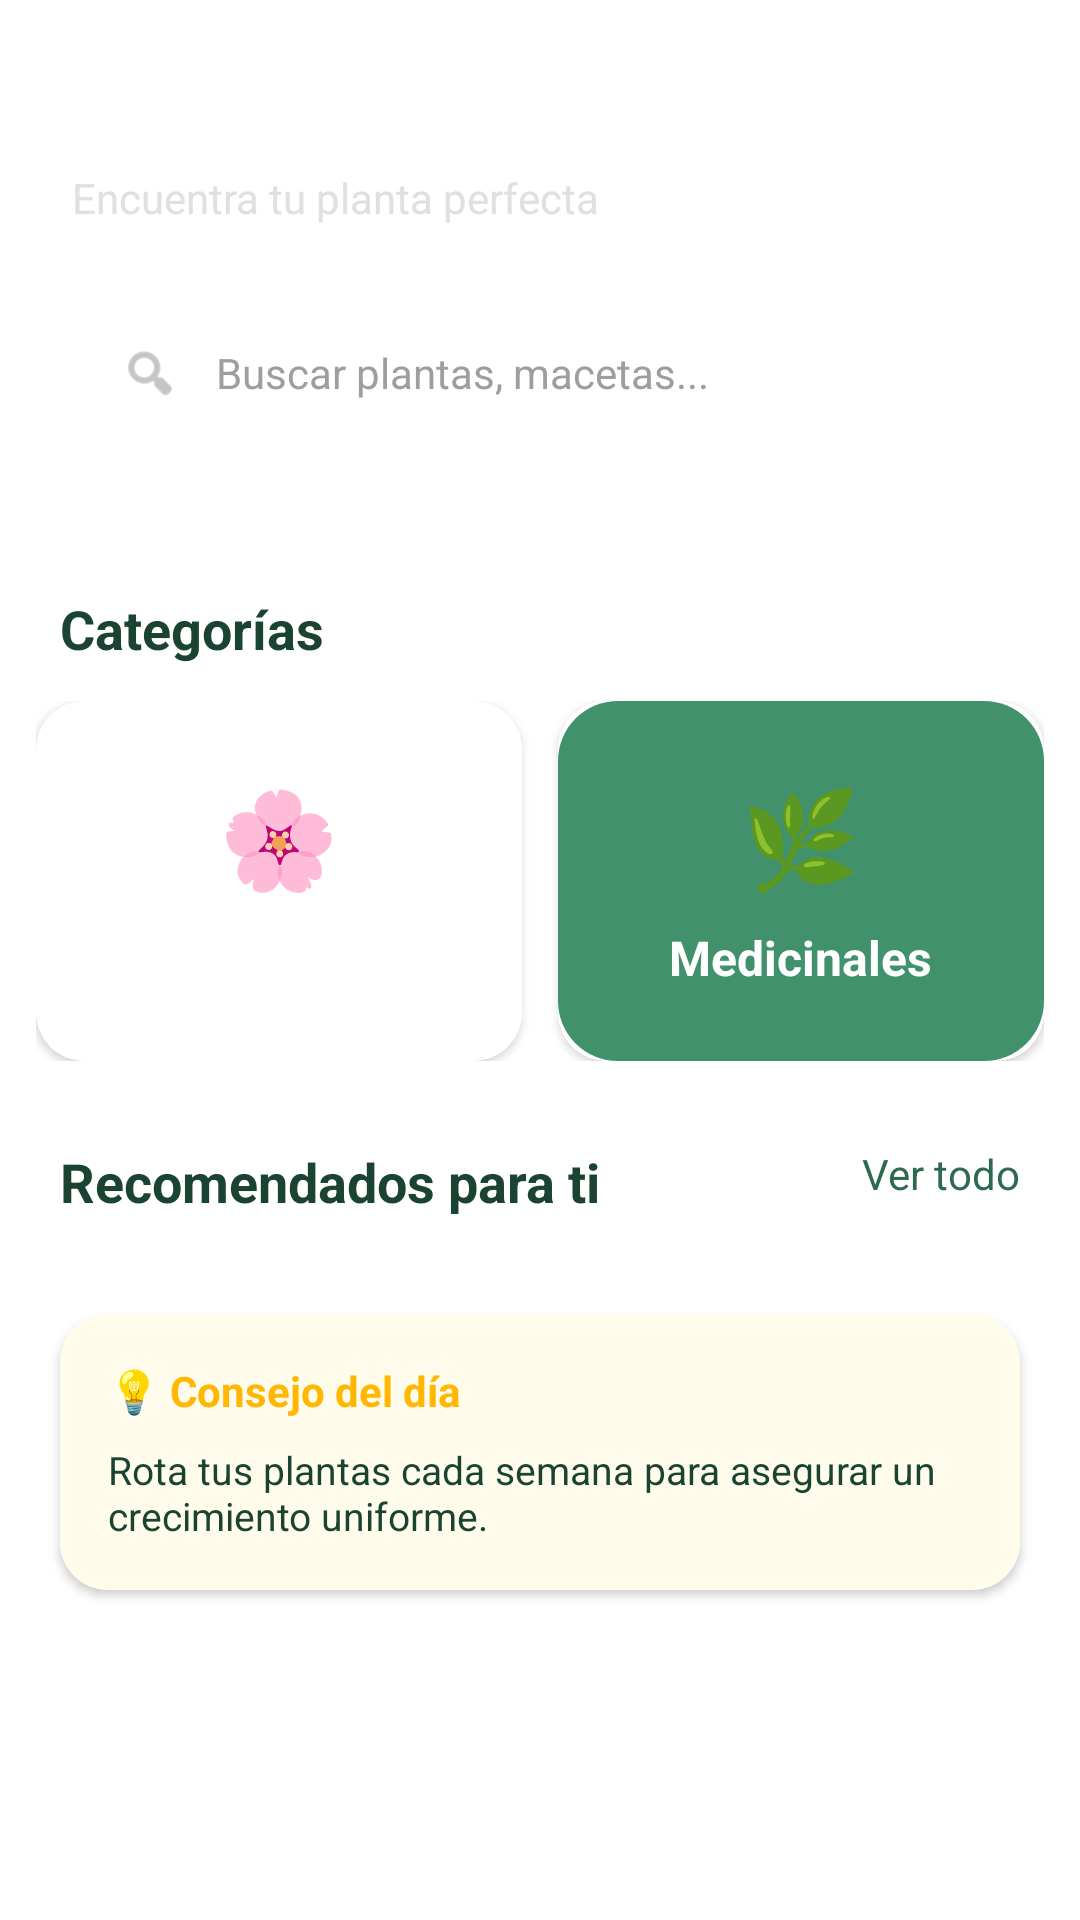

Layout XML and referenced resources for this Android screen:
<!-- AndroidManifest.xml: application theme Theme.Plantifyapp -->
<!-- res/layout/fragment_home.xml -->
<?xml version="1.0" encoding="utf-8"?>
<androidx.constraintlayout.widget.ConstraintLayout xmlns:android="http://schemas.android.com/apk/res/android"
    xmlns:app="http://schemas.android.com/apk/res-auto"
    xmlns:tools="http://schemas.android.com/tools"
    android:layout_width="match_parent"
    android:layout_height="match_parent"
    android:background="@color/white">

    
    <LinearLayout
        android:id="@+id/headerLayout"
        android:layout_width="match_parent"
        android:layout_height="wrap_content"
        android:background="@drawable/bg_header"
        android:orientation="vertical"
        android:padding="24dp"
        app:layout_constraintTop_toTopOf="parent">

            <LinearLayout
                android:layout_width="wrap_content"
                android:layout_height="wrap_content"
                android:orientation="vertical">

                <TextView
                    android:id="@+id/tvGreeting"
                    android:layout_width="wrap_content"
                    android:layout_height="wrap_content"
                    android:text="¡Hola!"
                    android:textColor="@color/white"
                    android:textSize="24sp"
                    android:textStyle="bold" />

                <TextView
                    android:layout_width="wrap_content"
                    android:layout_height="wrap_content"
                    android:text="Encuentra tu planta perfecta"
                    android:textColor="@color/text_white_secondary"
                    android:textSize="14sp" />
            </LinearLayout>

        <LinearLayout
            android:id="@+id/searchBarClickable"
            android:layout_width="match_parent"
            android:layout_height="50dp"
            android:layout_marginTop="24dp"
            android:background="@drawable/bg_search_bar"
            android:gravity="center_vertical"
            android:paddingHorizontal="16dp"
            android:clickable="true"
            android:focusable="true">

            <ImageView
                android:layout_width="20dp"
                android:layout_height="20dp"
                android:src="@android:drawable/ic_menu_search"
                app:tint="@color/gray_medium" />

            <TextView
                android:layout_width="match_parent"
                android:layout_height="wrap_content"
                android:layout_marginStart="12dp"
                android:text="Buscar plantas, macetas..."
                android:textColor="@color/gray_medium"
                android:textSize="14sp" />
        </LinearLayout>
    </LinearLayout>

    
    <androidx.core.widget.NestedScrollView
        android:layout_width="match_parent"
        android:layout_height="0dp"
        android:fillViewport="true"
        app:layout_constraintBottom_toBottomOf="parent"
        app:layout_constraintTop_toBottomOf="@id/headerLayout">

        <LinearLayout
            android:layout_width="match_parent"
            android:layout_height="wrap_content"
            android:orientation="vertical"
            android:paddingBottom="50dp">

            
            <View
                android:layout_width="match_parent"
                android:layout_height="24dp" />

            <TextView
                android:layout_width="wrap_content"
                android:layout_height="wrap_content"
                android:layout_marginHorizontal="20dp"
                android:text="Categorías"
                android:textColor="@color/text_primary"
                android:textSize="18sp"
                android:textStyle="bold" />

            <LinearLayout
                android:layout_width="match_parent"
                android:layout_height="wrap_content"
                android:layout_margin="12dp"
                android:orientation="horizontal">

                
                <androidx.cardview.widget.CardView
                    android:id="@+id/btnCategoriaOrnamentales"
                    android:layout_width="0dp"
                    android:layout_height="120dp"
                    android:layout_marginEnd="6dp"
                    android:layout_weight="1"
                    android:clickable="true"
                    android:focusable="true"
                    app:cardCornerRadius="16dp"
                    app:cardElevation="2dp">
                    <LinearLayout
                        android:layout_width="match_parent"
                        android:layout_height="match_parent"
                        android:background="@drawable/bg_header"
                        android:gravity="center"
                        android:orientation="vertical"
                        android:padding="16dp">
                        <TextView
                            android:layout_width="wrap_content"
                            android:layout_height="wrap_content"
                            android:text="🌸"
                            android:textSize="32sp" />
                        <TextView
                            android:layout_width="wrap_content"
                            android:layout_height="wrap_content"
                            android:layout_marginTop="8dp"
                            android:text="Ornamentales"
                            android:textColor="@color/white"
                            android:textSize="16sp"
                            android:textStyle="bold" />
                    </LinearLayout>
                </androidx.cardview.widget.CardView>

                
                <androidx.cardview.widget.CardView
                    android:id="@+id/btnCategoriaMedicinales"
                    android:layout_width="0dp"
                    android:layout_height="120dp"
                    android:layout_marginStart="6dp"
                    android:layout_weight="1"
                    android:clickable="true"
                    android:focusable="true"
                    app:cardCornerRadius="16dp"
                    app:cardElevation="2dp">
                    <LinearLayout
                        android:layout_width="match_parent"
                        android:layout_height="match_parent"
                        android:background="@drawable/bg_offer_banner"
                        android:gravity="center"
                        android:orientation="vertical"
                        android:padding="16dp">
                        <TextView
                            android:layout_width="wrap_content"
                            android:layout_height="wrap_content"
                            android:text="🌿"
                            android:textSize="32sp" />
                        <TextView
                            android:layout_width="wrap_content"
                            android:layout_height="wrap_content"
                            android:layout_marginTop="8dp"
                            android:text="Medicinales"
                            android:textColor="@color/white"
                            android:textSize="16sp"
                            android:textStyle="bold" />
                    </LinearLayout>
                </androidx.cardview.widget.CardView>

            </LinearLayout>

            <RelativeLayout
                android:layout_width="match_parent"
                android:layout_height="wrap_content"
                android:layout_marginHorizontal="20dp"
                android:layout_marginTop="16dp">

                <TextView
                    android:layout_width="wrap_content"
                    android:layout_height="wrap_content"
                    android:text="Recomendados para ti"
                    android:textColor="@color/text_primary"
                    android:textSize="18sp"
                    android:textStyle="bold" />

                <TextView
                    android:id="@+id/tvVerTodo"
                    android:layout_width="wrap_content"
                    android:layout_height="wrap_content"
                    android:layout_alignParentEnd="true"
                    android:text="Ver todo"
                    android:textColor="@color/green_primary"
                    android:clickable="true"
                    android:focusable="true"/>
            </RelativeLayout>

            <androidx.recyclerview.widget.RecyclerView
                android:id="@+id/rvRecommended"
                android:layout_width="match_parent"
                android:layout_height="wrap_content"
                android:layout_marginTop="12dp"
                android:clipToPadding="false"
                android:orientation="horizontal"
                android:paddingHorizontal="16dp"
                app:layoutManager="androidx.recyclerview.widget.LinearLayoutManager"
                tools:listitem="@layout/item_plant_card" />

            
            <androidx.cardview.widget.CardView
                android:layout_width="match_parent"
                android:layout_height="wrap_content"
                android:layout_margin="20dp"
                app:cardCornerRadius="16dp"
                app:cardElevation="2dp">
                <LinearLayout
                    android:layout_width="match_parent"
                    android:layout_height="wrap_content"
                    android:background="@color/yellow_advice_bg"
                    android:orientation="vertical"
                    android:padding="16dp">
                    <TextView
                        android:layout_width="wrap_content"
                        android:layout_height="wrap_content"
                        android:text="💡 Consejo del día"
                        android:textColor="@color/orange_accent"
                        android:textStyle="bold" />
                    <TextView
                        android:layout_width="match_parent"
                        android:layout_height="wrap_content"
                        android:layout_marginTop="8dp"
                        android:text="Rota tus plantas cada semana para asegurar un crecimiento uniforme."
                        android:textColor="@color/text_primary"
                        android:textSize="13sp" />
                </LinearLayout>
            </androidx.cardview.widget.CardView>
        </LinearLayout>
    </androidx.core.widget.NestedScrollView>
</androidx.constraintlayout.widget.ConstraintLayout>
<!-- res/layout/item_plant_card.xml (included above) -->
<?xml version="1.0" encoding="utf-8"?>
<androidx.cardview.widget.CardView xmlns:android="http://schemas.android.com/apk/res/android"
    xmlns:app="http://schemas.android.com/apk/res-auto"
    android:layout_width="160dp"
    android:layout_height="wrap_content"
    android:layout_margin="8dp"
    app:cardCornerRadius="20dp"
    app:cardElevation="2dp">

    <LinearLayout
        android:layout_width="match_parent"
        android:layout_height="wrap_content"
        android:orientation="vertical">

        <RelativeLayout
            android:layout_width="match_parent"
            android:layout_height="140dp">

            <ImageView
                android:id="@+id/ivPlantImage"
                android:layout_width="match_parent"
                android:layout_height="match_parent"
                android:scaleType="centerCrop"
                android:src="@android:drawable/ic_menu_gallery" />

            <TextView
                android:id="@+id/tvPrice"
                android:layout_width="wrap_content"
                android:layout_height="wrap_content"
                android:layout_alignParentEnd="true"
                android:layout_margin="10dp"
                android:background="@drawable/bg_search_bar"
                android:paddingHorizontal="8dp"
                android:paddingVertical="4dp"
                android:text="$25.00"
                android:textColor="@color/text_primary"
                android:textSize="12sp"
                android:textStyle="bold" />
        </RelativeLayout>

        <LinearLayout
            android:layout_width="match_parent"
            android:layout_height="wrap_content"
            android:orientation="vertical"
            android:padding="12dp">

            <TextView
                android:id="@+id/tvPlantName"
                android:layout_width="match_parent"
                android:layout_height="wrap_content"
                android:text="Nombre Planta"
                android:textColor="@color/text_primary"
                android:textSize="14sp"
                android:textStyle="bold" />

            <TextView
                android:id="@+id/tvPlantScientific"
                android:layout_width="match_parent"
                android:layout_height="wrap_content"
                android:text="Scientific name"
                android:textColor="@color/gray_medium"
                android:textSize="11sp"
                android:fontStyle="italic" />

            <LinearLayout
                android:layout_width="match_parent"
                android:layout_height="wrap_content"
                android:layout_marginTop="4dp"
                android:gravity="center_vertical"
                android:orientation="horizontal">

                <ImageView
                    android:layout_width="12dp"
                    android:layout_height="12dp"
                    android:src="@android:drawable/btn_star_big_on"
                    app:tint="@color/orange_accent" />

                <TextView
                    android:id="@+id/tvRating"
                    android:layout_width="wrap_content"
                    android:layout_height="wrap_content"
                    android:layout_marginStart="4dp"
                    android:text="4.8"
                    android:textColor="@color/text_primary"
                    android:textSize="12sp"
                    android:textStyle="bold" />

                <TextView
                    android:id="@+id/tvReviews"
                    android:layout_width="wrap_content"
                    android:layout_height="wrap_content"
                    android:layout_marginStart="4dp"
                    android:text="(124)"
                    android:textColor="@color/gray_medium"
                    android:textSize="11sp" />
            </LinearLayout>

            <Button
                android:id="@+id/btnAddToCart"
                android:layout_width="match_parent"
                android:layout_height="36dp"
                android:layout_marginTop="8dp"
                android:backgroundTint="@color/green_primary"
                android:insetTop="0dp"
                android:insetBottom="0dp"
                android:text="Añadir"
                android:textAllCaps="false"
                android:textSize="12sp"
                app:cornerRadius="10dp" />
        </LinearLayout>
    </LinearLayout>
</androidx.cardview.widget.CardView>
<!-- resources referenced by this layout -->
<resources>
  <color name="gray_medium">#9E9E9E</color>
  <color name="green_primary">#2D6A4F</color>
  <color name="orange_accent">#FFB703</color>
  <color name="text_primary">#1B4332</color>
  <color name="text_white_secondary">#E0E0E0</color>
  <color name="white">#FFFFFFFF</color>
  <color name="yellow_advice_bg">#FFFCEB</color>
  <!-- drawable bg_offer_banner (drawable) -->
  <?xml version="1.0" encoding="utf-8"?>
  <shape xmlns:android="http://schemas.android.com/apk/res/android">
      <solid android:color="@color/green_offer" />
      <corners android:radius="20dp" />
  </shape>
  <style name="Theme.Plantifyapp" parent="Base.Theme.Plantifyapp" />
  <color name="green_offer">#40916C</color>
  <style name="Base.Theme.Plantifyapp" parent="Theme.Material3.DayNight.NoActionBar">
          
          
      </style>
</resources>
